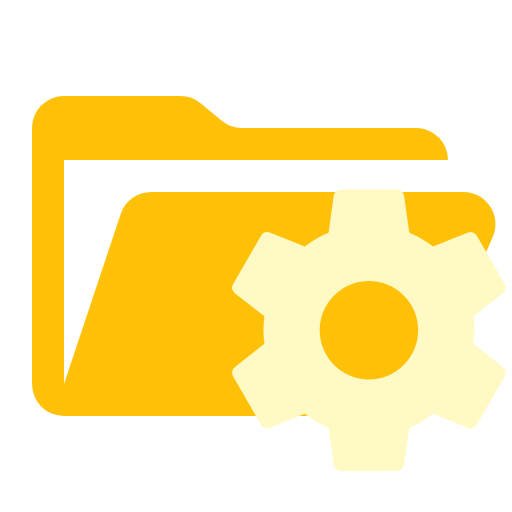
t = 0.00 s
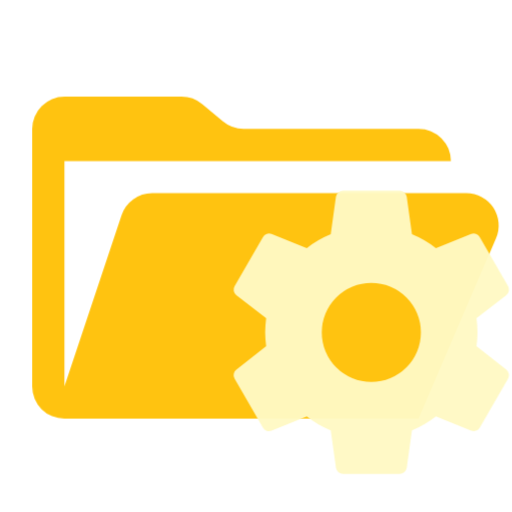
t = 0.38 s
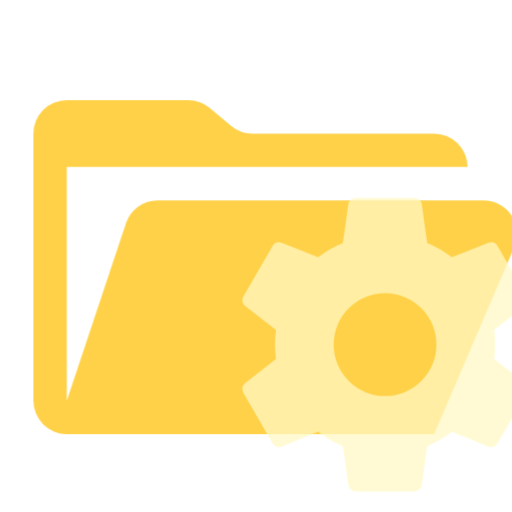
t = 1.13 s
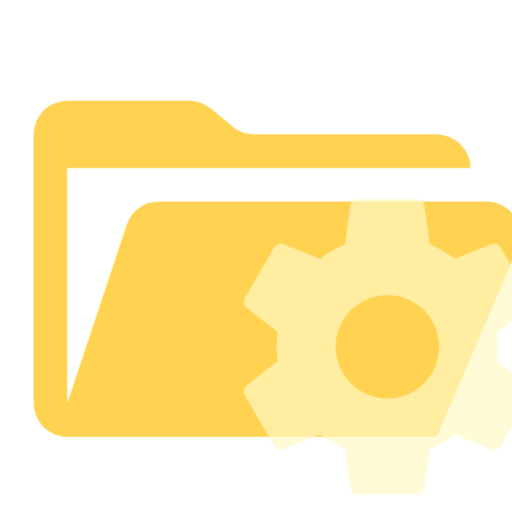
t = 1.50 s
t = 1.88 s: frame unchanged from t = 1.13 s, image omitted
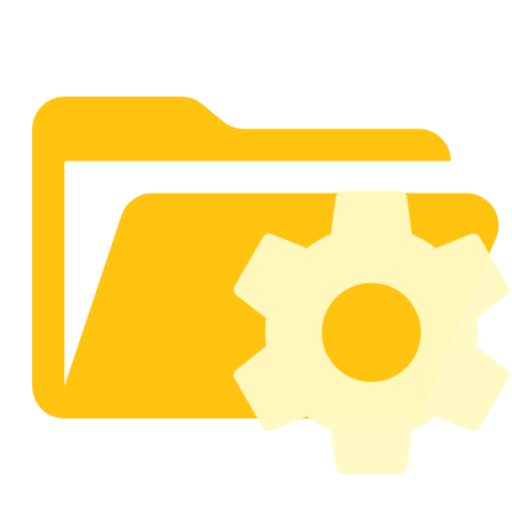
t = 2.63 s

The animated SVG that drew these frames (rendered in a browser with its animation timeline set to each time). Animation: 1 CSS @keyframes rule; one cycle of 3.00 s, repeats indefinitely.

<svg xmlns="http://www.w3.org/2000/svg" viewBox="0 0 32 32" shape-rendering="geometricPrecision">
      <style>
        .animated { 
          animation: breathing 3s ease-in-out infinite;
        }
        @keyframes breathing {
          0% { opacity: 1; transform: scale(1); }
          50% { opacity: 0.7; transform: scale(1.05); }
          100% { opacity: 1; transform: scale(1); }
        }
      </style><path class="animated" fill="#ffc107" d="M28.967 12H9.442a2 2 0 0 0-1.898 1.368L4 24V10h24a2 2 0 0 0-2-2H15.124a2 2 0 0 1-1.28-.464l-1.288-1.072A2 2 0 0 0 11.276 6H4a2 2 0 0 0-2 2v16a2 2 0 0 0 2 2h22l4.805-11.212A2 2 0 0 0 28.967 12"/><path class="animated" fill="#fff9c4" d="M23.057 23.715a3.077 3.077 0 0 1-3.077-3.078 3.077 3.077 0 1 1 3.077 3.078m6.532-2.224a7 7 0 0 0 .062-.854 8 8 0 0 0-.062-.878l1.855-1.434a.444.444 0 0 0 .107-.562l-1.76-3.04a.43.43 0 0 0-.536-.195l-2.188.88a6.4 6.4 0 0 0-1.487-.863l-.325-2.329a.444.444 0 0 0-.44-.37h-3.516a.444.444 0 0 0-.44.37l-.324 2.33a6.4 6.4 0 0 0-1.486.86l-2.189-.878a.43.43 0 0 0-.536.193l-1.759 3.042a.433.433 0 0 0 .107.562l1.853 1.434a8 8 0 0 0-.061.88 7 7 0 0 0 .061.852l-1.853 1.458a.433.433 0 0 0-.107.563l1.759 3.043a.44.44 0 0 0 .536.193l2.19-.888a6 6 0 0 0 1.485.87l.325 2.33a.444.444 0 0 0 .44.37h3.516a.444.444 0 0 0 .44-.37l.324-2.33a6.4 6.4 0 0 0 1.487-.87l2.188.888a.445.445 0 0 0 .537-.193l1.757-3.043a.444.444 0 0 0-.105-.563Z"/></svg>
